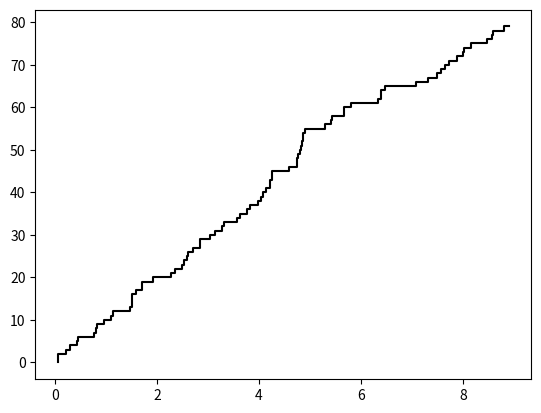

Here is the Python script that generated this plot:
import numpy
import matplotlib.pyplot as plt

l = 8 #lambda
time = []
average = 0;
cases = 0
probability = 0.0
l = pow(l, -1)
time = numpy.arange(0, 80, 1)
for _ in range (10000):
    y = numpy.cumsum(numpy.random.exponential(l, 80))
    for i, one in enumerate(y):
        if one > 10:
            average += time[i - 1]
            cases += 1
            break
print("\nСередне значення : " + str(average/cases))
i = 0
for _ in range (10000):
    cases = 0
    y = numpy.cumsum(numpy.random.exponential(l, 80))
    for i, one in enumerate(y):
        if one > 3:
            if time[i - 1] == 3 * 8:
                cases += 1
        if one > 10:
            if time[i - 1] == 9 * 8:
                cases += 1
        if one > 15:
            if time[i - 1] > 14 * 8:
                cases += 1
    if cases == 3:
        probability += 0.0001
print("\nЙмовірність визначена за допомогою моделювання: " + str(probability))
print("\nЩо у відсотковому еквіваленті: " + str(probability*100) + "%")
fig, ax = plt.subplots()
ax.step(y, time, c = 'black')
plt.show()
